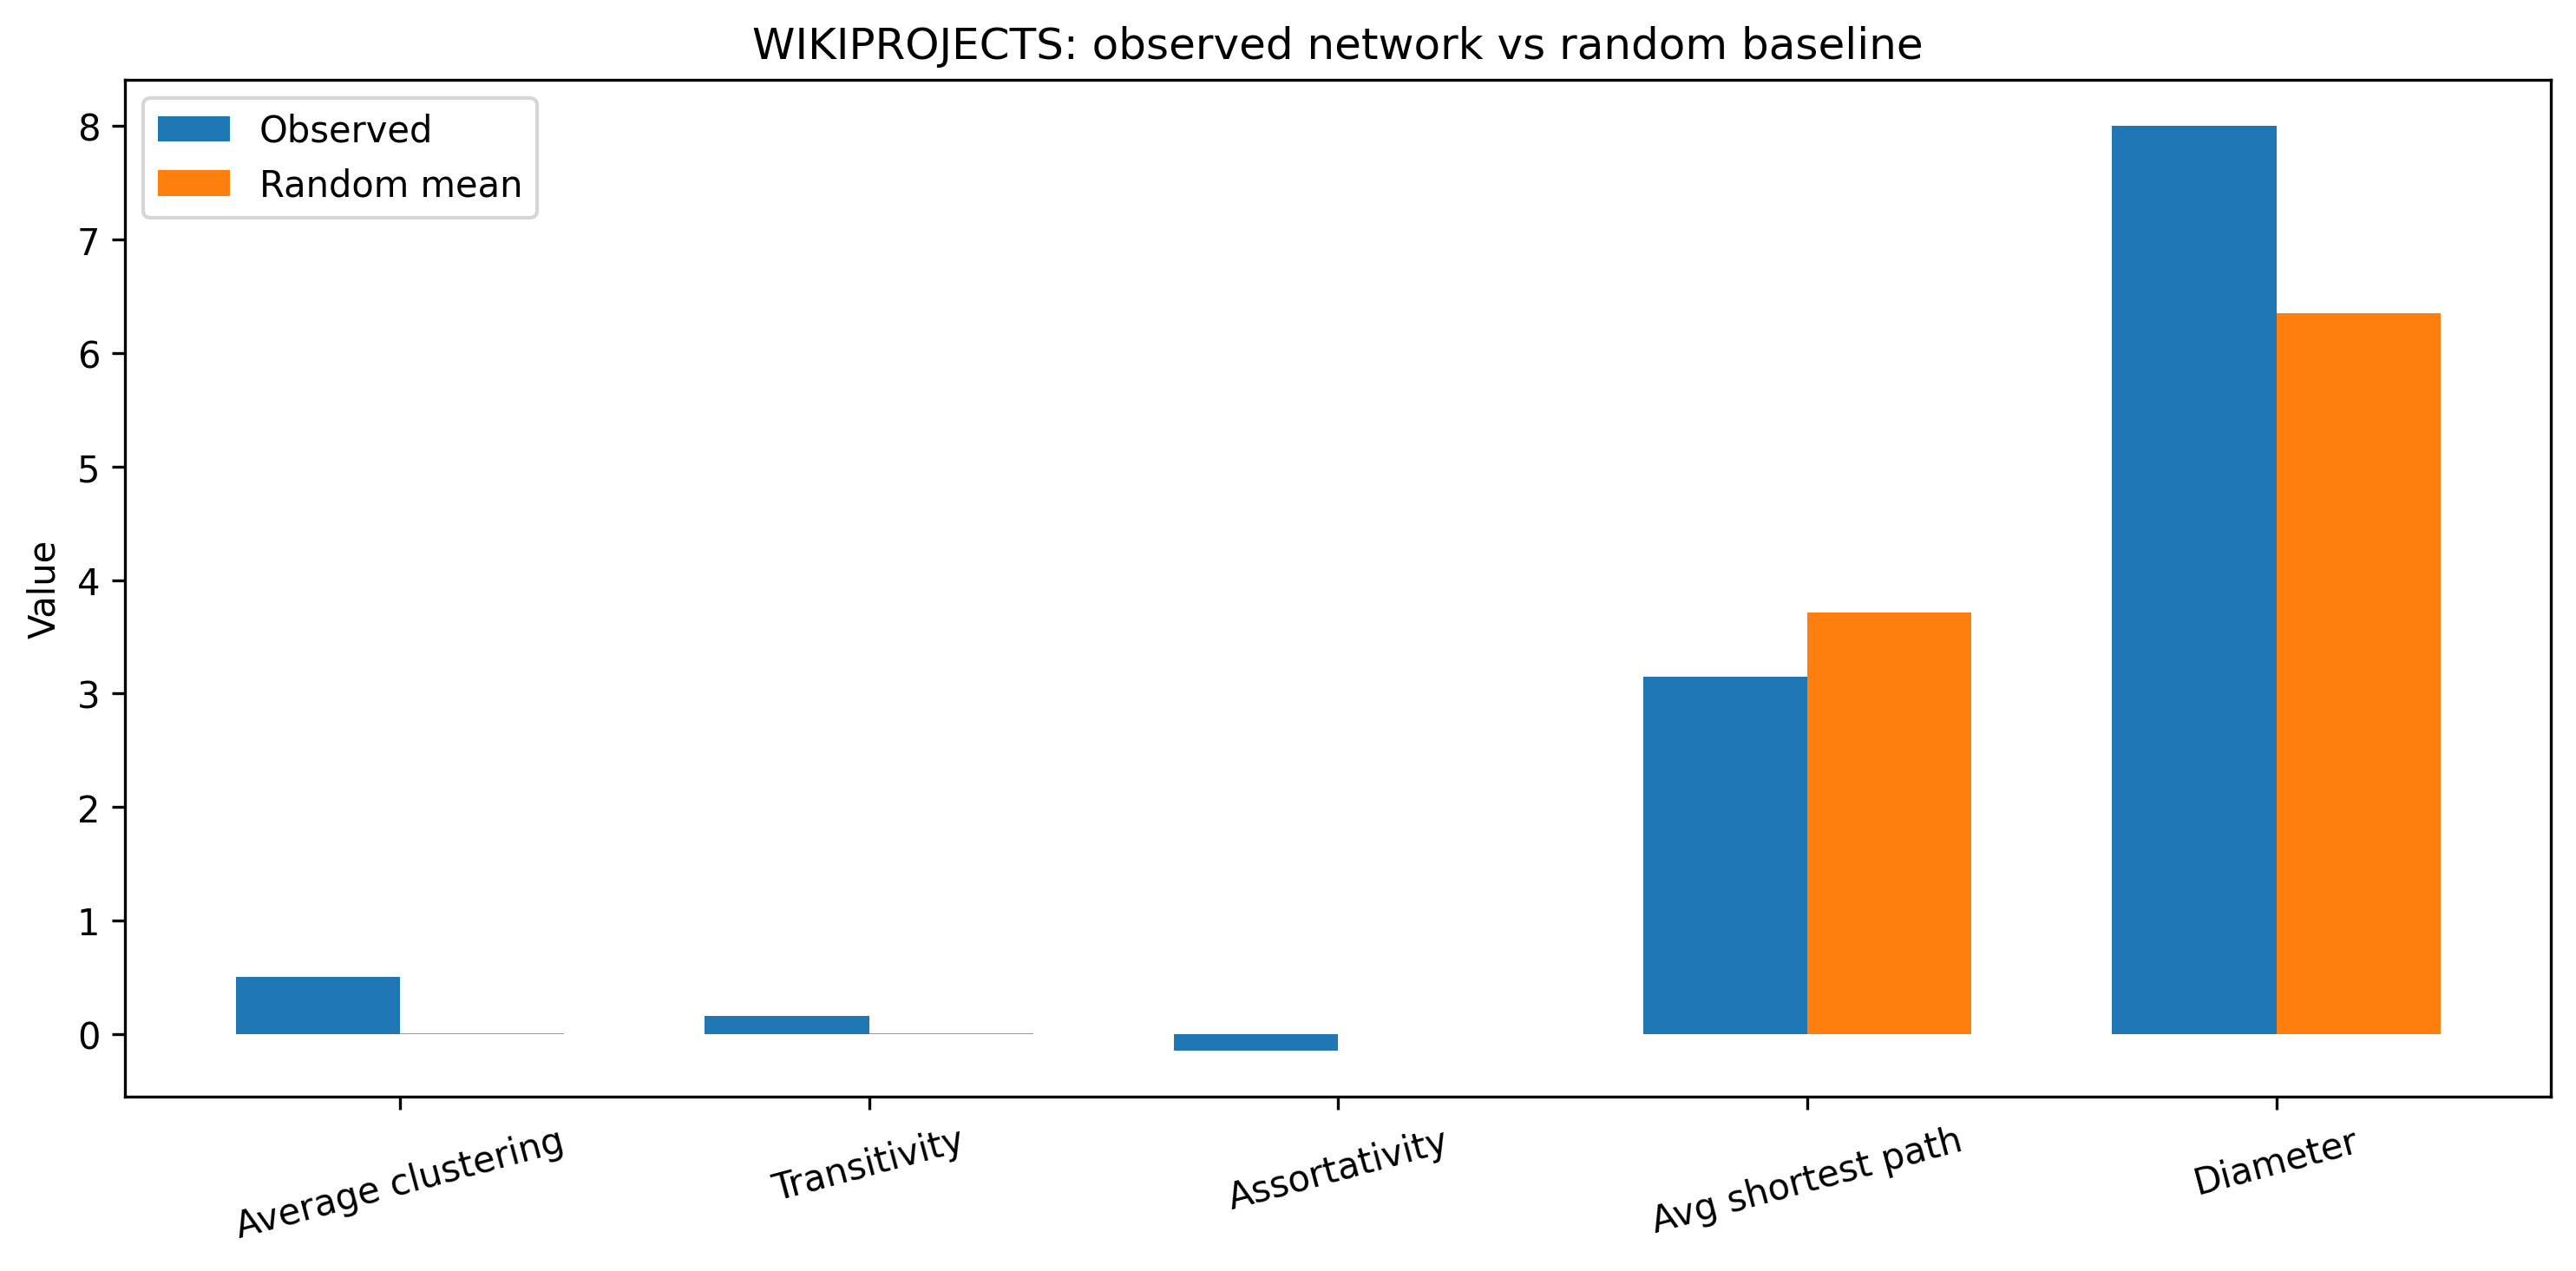

Data behind this chart, as committed beside it:
metric, observed, random_mean, random_std, observed_to_random_mean_ratio
nodes, 1620, 1620, 0.0, 1.0
edges, 6782, 6782, 0.0, 1.0
density, 0.005172, 0.005172, 0.0, 1.0
average_degree, 8.373, 8.373, 1.8225036628030615e-15, 1
median_degree, 3.0, 8.0, 0.0, 0.375
max_degree, 329.0, 19.55, 1.468, 16.83
average_clustering, 0.5042, 0.005134, 0.0006319, 98.2
transitivity, 0.1623, 0.005151, 0.0004584, 31.51
assortativity, -0.1468, 0.0002316, 0.013, -634
connected_components, 202.0, 1.45, 0.5104, 139.3
isolated_nodes, 186.0, 0.45, 0.5104, 413.3
largest_component_size, 1397, 1620, 0.5104, 0.8626
average_shortest_path_length_LCC, 3.15, 3.713, 0.002081, 0.8484
diameter_LCC, 8.0, 6.35, 0.4894, 1.26
